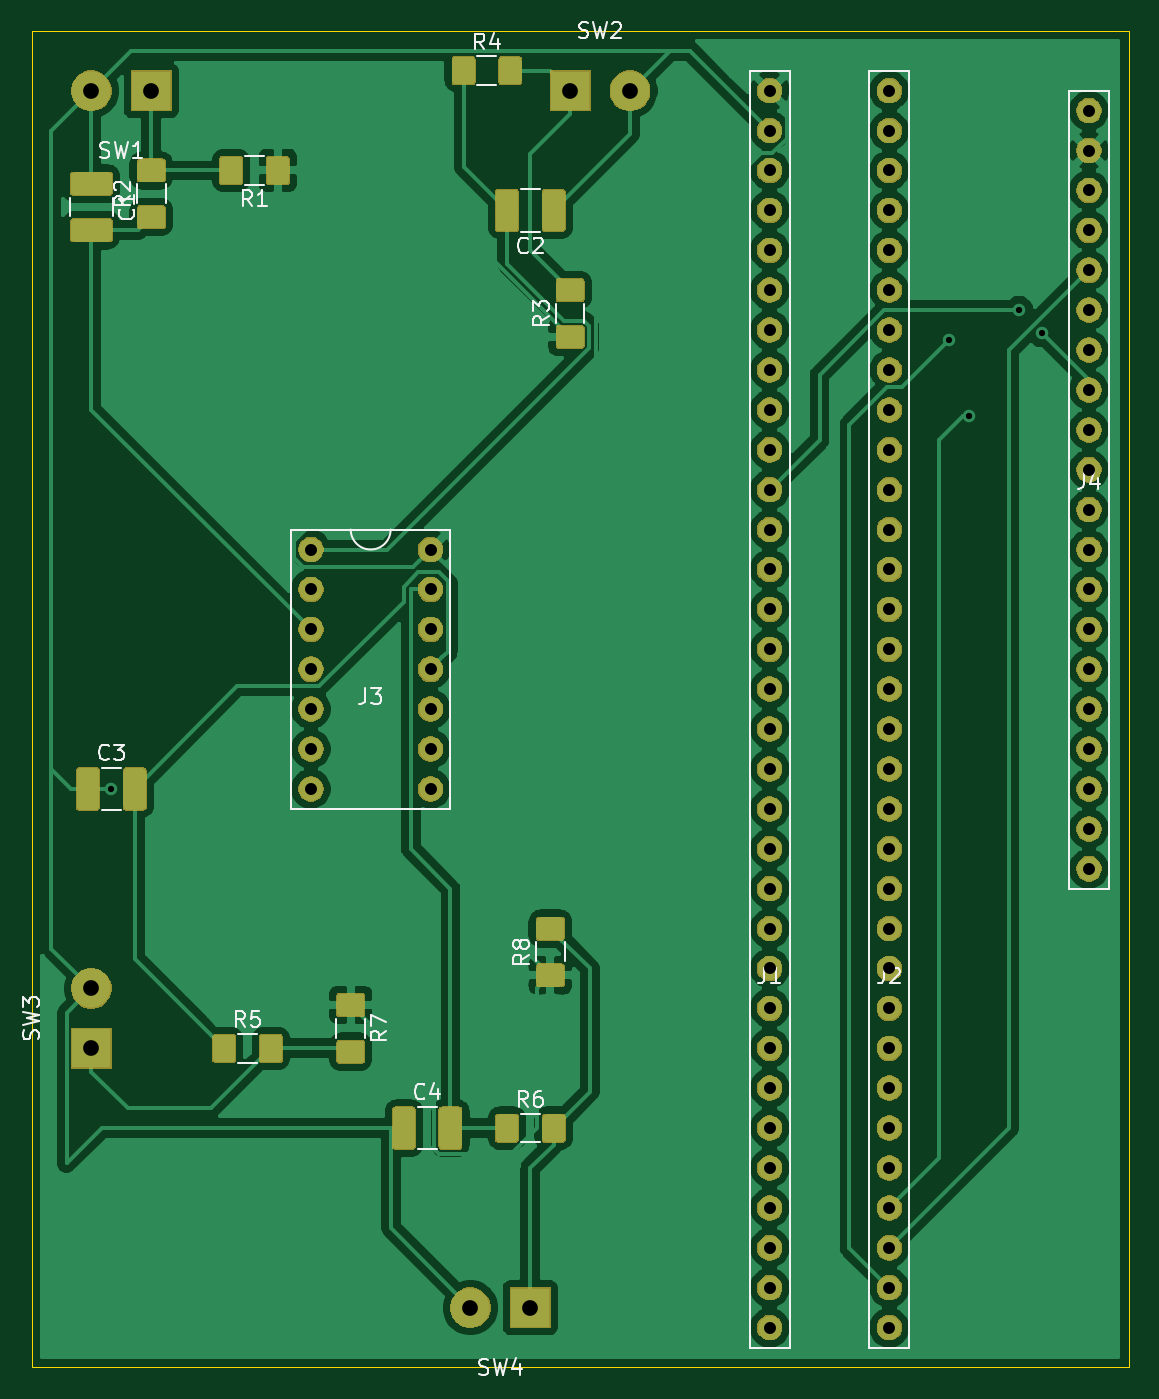
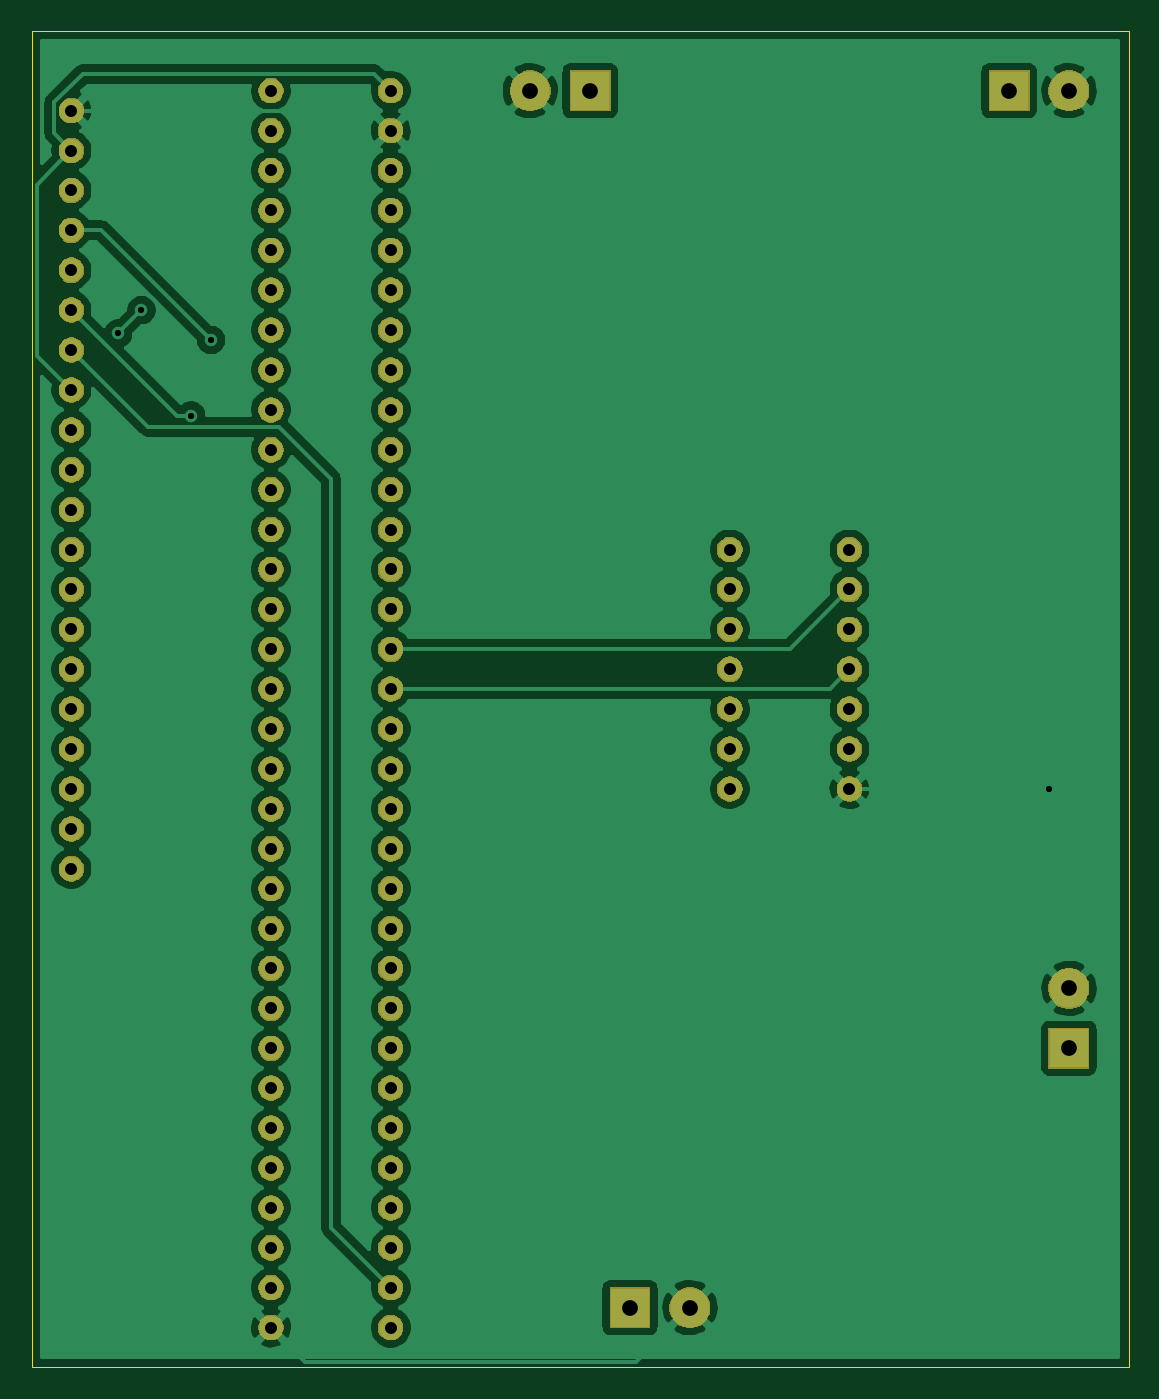
Circuit board: 9 layer files. Board 69.8 x 85.1 mm.
- bottom_copper: Gen1-B_Cu.gbl (151542 bytes)
- bottom_mask: Gen1-B_Mask.gbs (91194 bytes)
- bottom_silk: Gen1-B_SilkS.gbo (498 bytes)
- outline: Gen1-Edge_Cuts.gm1 (693 bytes)
- top_copper: Gen1-F_Cu.gtl (194582 bytes)
- top_mask: Gen1-F_Mask.gts (114578 bytes)
- top_silk: Gen1-F_SilkS.gto (15507 bytes)
- drill: Gen1-NPTH.drl (290 bytes)
- drill: Gen1-PTH.drl (1989 bytes)

=== bottom_copper: Gen1-B_Cu.gbl (151542 bytes, source omitted) ===
=== bottom_mask: Gen1-B_Mask.gbs (91194 bytes, source omitted) ===
=== bottom_silk: Gen1-B_SilkS.gbo ===
G04 #@! TF.GenerationSoftware,KiCad,Pcbnew,(5.1.0)-1*
G04 #@! TF.CreationDate,2019-04-18T22:20:22-04:00*
G04 #@! TF.ProjectId,Gen1,47656e31-2e6b-4696-9361-645f70636258,1*
G04 #@! TF.SameCoordinates,Original*
G04 #@! TF.FileFunction,Legend,Bot*
G04 #@! TF.FilePolarity,Positive*
%FSLAX46Y46*%
G04 Gerber Fmt 4.6, Leading zero omitted, Abs format (unit mm)*
G04 Created by KiCad (PCBNEW (5.1.0)-1) date 2019-04-18 22:20:22*
%MOMM*%
%LPD*%
G04 APERTURE LIST*
G04 APERTURE END LIST*
M02*

=== outline: Gen1-Edge_Cuts.gm1 ===
G04 #@! TF.GenerationSoftware,KiCad,Pcbnew,(5.1.0)-1*
G04 #@! TF.CreationDate,2019-04-18T22:20:22-04:00*
G04 #@! TF.ProjectId,Gen1,47656e31-2e6b-4696-9361-645f70636258,1*
G04 #@! TF.SameCoordinates,Original*
G04 #@! TF.FileFunction,Profile,NP*
%FSLAX46Y46*%
G04 Gerber Fmt 4.6, Leading zero omitted, Abs format (unit mm)*
G04 Created by KiCad (PCBNEW (5.1.0)-1) date 2019-04-18 22:20:22*
%MOMM*%
%LPD*%
G04 APERTURE LIST*
%ADD10C,0.050000*%
G04 APERTURE END LIST*
D10*
X12700000Y-116840000D02*
X12700000Y-31750000D01*
X82550000Y-116840000D02*
X12700000Y-116840000D01*
X82550000Y-31750000D02*
X82550000Y-116840000D01*
X12700000Y-31750000D02*
X82550000Y-31750000D01*
M02*

=== top_copper: Gen1-F_Cu.gtl (194582 bytes, source omitted) ===
=== top_mask: Gen1-F_Mask.gts (114578 bytes, source omitted) ===
=== top_silk: Gen1-F_SilkS.gto (15507 bytes, source omitted) ===
=== drill: Gen1-NPTH.drl ===
M48
; DRILL file {KiCad (5.1.0)-1} date 4/18/2019 10:21:27 PM
; FORMAT={-:-/ absolute / metric / decimal}
; #@! TF.CreationDate,2019-04-18T22:21:27-04:00
; #@! TF.GenerationSoftware,Kicad,Pcbnew,(5.1.0)-1
; #@! TF.FileFunction,NonPlated,1,2,NPTH
FMAT,2
METRIC
%
G90
G05
T0
M30

=== drill: Gen1-PTH.drl ===
M48
; DRILL file {KiCad (5.1.0)-1} date 4/18/2019 10:21:27 PM
; FORMAT={-:-/ absolute / metric / decimal}
; #@! TF.CreationDate,2019-04-18T22:21:27-04:00
; #@! TF.GenerationSoftware,Kicad,Pcbnew,(5.1.0)-1
; #@! TF.FileFunction,Plated,1,2,PTH
FMAT,2
METRIC
T1C0.400
T2C0.762
T3C1.001
%
G90
G05
T1
X17.78Y-80.01
X71.12Y-51.435
X72.39Y-56.242
X75.565Y-49.53
X77.03Y-50.995
T2
X80.01Y-36.83
X80.01Y-39.37
X80.01Y-41.91
X80.01Y-44.45
X80.01Y-46.99
X80.01Y-49.53
X80.01Y-52.07
X80.01Y-54.61
X80.01Y-57.15
X80.01Y-59.69
X80.01Y-62.23
X80.01Y-64.77
X80.01Y-67.31
X80.01Y-69.85
X80.01Y-72.39
X80.01Y-74.93
X80.01Y-77.47
X80.01Y-80.01
X80.01Y-82.55
X80.01Y-85.09
X59.69Y-35.56
X59.69Y-38.1
X59.69Y-40.64
X59.69Y-43.18
X59.69Y-45.72
X59.69Y-48.26
X59.69Y-50.8
X59.69Y-53.34
X59.69Y-55.88
X59.69Y-58.42
X59.69Y-60.96
X59.69Y-63.5
X59.69Y-66.04
X59.69Y-68.58
X59.69Y-71.12
X59.69Y-73.66
X59.69Y-76.2
X59.69Y-78.74
X59.69Y-81.28
X59.69Y-83.82
X59.69Y-86.36
X59.69Y-88.9
X59.69Y-91.44
X59.69Y-93.98
X59.69Y-96.52
X59.69Y-99.06
X59.69Y-101.6
X59.69Y-104.14
X59.69Y-106.68
X59.69Y-109.22
X59.69Y-111.76
X59.69Y-114.3
X30.48Y-64.77
X30.48Y-67.31
X30.48Y-69.85
X30.48Y-72.39
X30.48Y-74.93
X30.48Y-77.47
X30.48Y-80.01
X38.1Y-64.77
X38.1Y-67.31
X38.1Y-69.85
X38.1Y-72.39
X38.1Y-74.93
X38.1Y-77.47
X38.1Y-80.01
X67.31Y-35.56
X67.31Y-38.1
X67.31Y-40.64
X67.31Y-43.18
X67.31Y-45.72
X67.31Y-48.26
X67.31Y-50.8
X67.31Y-53.34
X67.31Y-55.88
X67.31Y-58.42
X67.31Y-60.96
X67.31Y-63.5
X67.31Y-66.04
X67.31Y-68.58
X67.31Y-71.12
X67.31Y-73.66
X67.31Y-76.2
X67.31Y-78.74
X67.31Y-81.28
X67.31Y-83.82
X67.31Y-86.36
X67.31Y-88.9
X67.31Y-91.44
X67.31Y-93.98
X67.31Y-96.52
X67.31Y-99.06
X67.31Y-101.6
X67.31Y-104.14
X67.31Y-106.68
X67.31Y-109.22
X67.31Y-111.76
X67.31Y-114.3
T3
X16.51Y-35.56
X20.32Y-35.56
X46.99Y-35.56
X50.8Y-35.56
X16.51Y-92.71
X16.51Y-96.52
X40.64Y-113.03
X44.45Y-113.03
T0
M30

